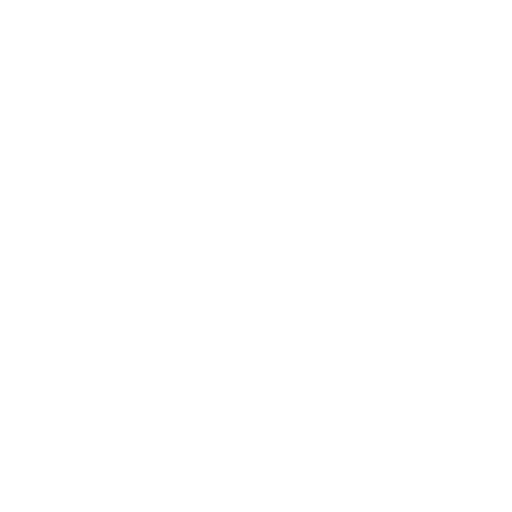
t = 0.00 s
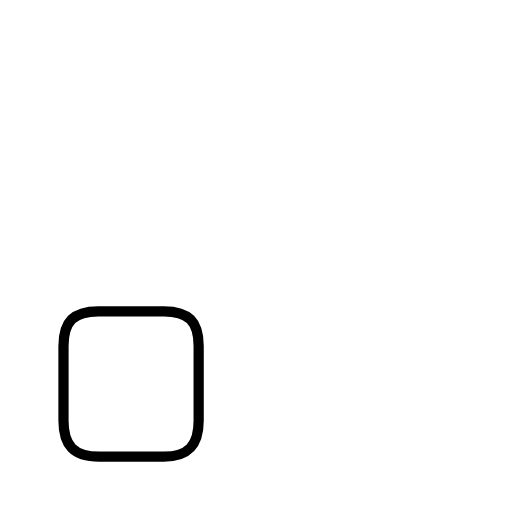
t = 1.50 s
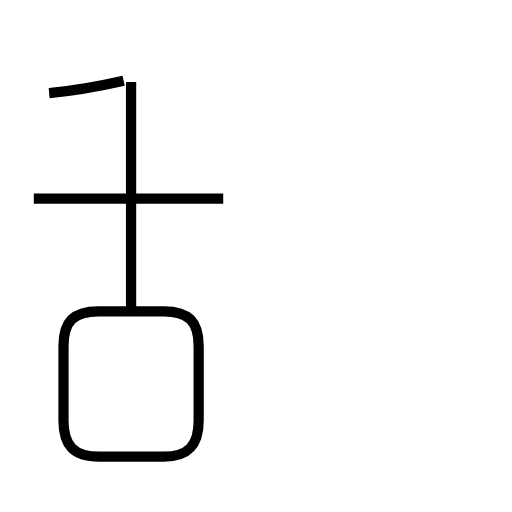
t = 2.94 s
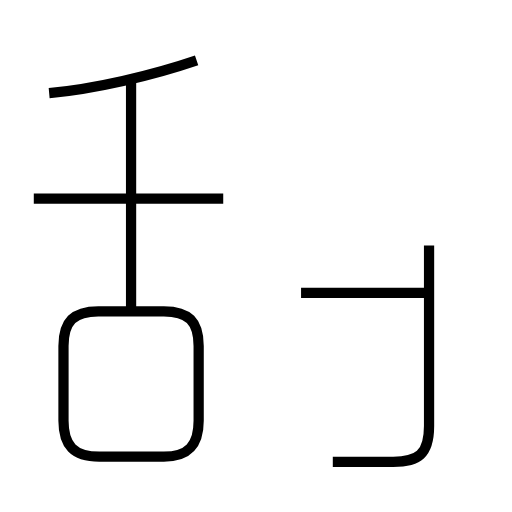
t = 4.42 s
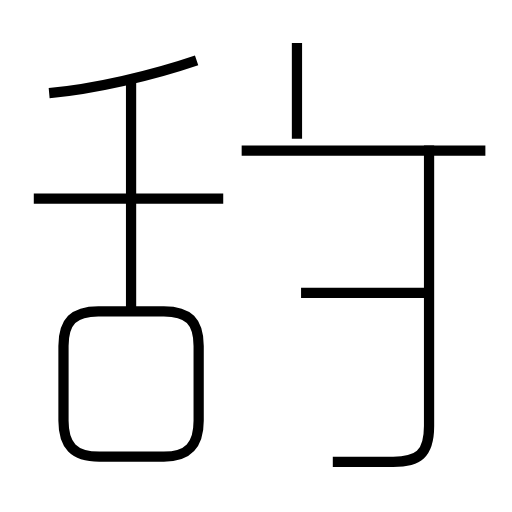
t = 5.70 s
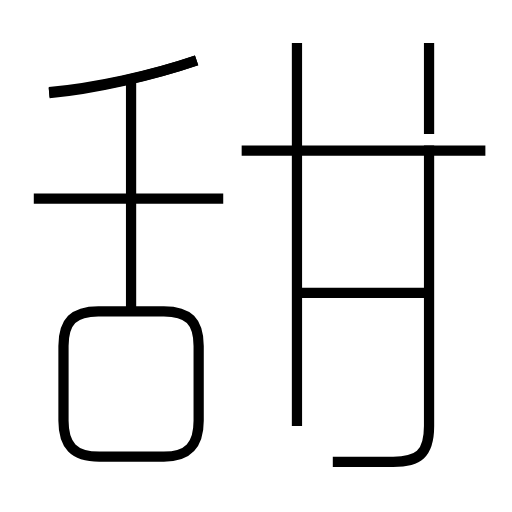
t = 7.25 s

The animated SVG that drew these frames (rendered in a browser with its animation timeline set to each time). Animation: 10 SMIL elements (animate=10); one cycle of 7.25 s.

<?xml version='1.0' encoding='utf-8'?>
<svg viewBox="0.0 -6.0 50.0 50.0" version="1.1" xmlns="http://www.w3.org/2000/svg"><rect x="-1000" y="-1000" width="2000" height="2000" stroke="white" fill="white" /><g style="fill:none;stroke:#000000;stroke-width:1"><path d="M 9.7 0.6 L 16.0 0.6 C 18.4 0.6 19.4 -0.5 19.4 -2.9 L 19.4 -10.2 C 19.4 -12.6 18.4 -13.6 16.0 -13.6 L 9.6 -13.6 C 7.2 -13.6 6.2 -12.6 6.2 -10.2 L 6.2 -2.9 C 6.2 -0.5 7.2 0.6 9.7 0.6 Z " transform="translate(0.0 38.0)" stroke-dasharray="49.854226661085974" stroke-dashoffset="49.854226661085974"><animate attributeName="stroke-dashoffset" from="49.854226661085974" to="0" dur="1.4956267998325792s" begin="0s; anim_end.end" fill="freeze" id="anim0" /></path><path d="M 12.8 -13.8 L 12.8 -36.0 " transform="translate(0.0 38.0)" stroke-dasharray="22.2" stroke-dashoffset="22.2"><animate attributeName="stroke-dashoffset" from="22.2" to="0" dur="0.6659999999999999s" begin="anim0.end" fill="freeze" id="anim1" /></path><path d="M 21.8 -24.6 L 3.3 -24.6 " transform="translate(0.0 38.0)" stroke-dasharray="18.5" stroke-dashoffset="18.5"><animate attributeName="stroke-dashoffset" from="18.5" to="0" dur="0.5549999999999999s" begin="anim1.end" fill="freeze" id="anim2" /></path><path d="M 4.8 -34.9 C 9.2 -35.3 14.8 -36.6 19.2 -38.1 " transform="translate(0.0 38.0)" stroke-dasharray="14.781674433422921" stroke-dashoffset="14.781674433422921"><animate attributeName="stroke-dashoffset" from="14.781674433422921" to="0" dur="0.4434502330026876s" begin="anim2.end" fill="freeze" id="anim3" /></path><path d="M 41.9 -15.4 L 29.4 -15.4 " transform="translate(0.0 38.0)" stroke-dasharray="12.5" stroke-dashoffset="12.5"><animate attributeName="stroke-dashoffset" from="12.5" to="0" dur="0.375s" begin="anim3.end" fill="freeze" id="anim4" /></path><path d="M 32.5 1.1 L 38.4 1.1 C 40.8 1.1 41.9 0.4 41.9 -2.4 L 41.9 -29.8 " transform="translate(0.0 38.0)" stroke-dasharray="39.114687309866625" stroke-dashoffset="39.114687309866625"><animate attributeName="stroke-dashoffset" from="39.114687309866625" to="0" dur="1.1734406192959987s" begin="anim4.end" fill="freeze" id="anim5" /></path><path d="M 47.4 -29.3 L 23.6 -29.3 " transform="translate(0.0 38.0)" stroke-dasharray="23.799999999999997" stroke-dashoffset="23.799999999999997"><animate attributeName="stroke-dashoffset" from="23.799999999999997" to="0" dur="0.7139999999999999s" begin="anim5.end" fill="freeze" id="anim6" /></path><path d="M 29.0 -39.8 L 29.0 -2.4 " transform="translate(0.0 38.0)" stroke-dasharray="37.4" stroke-dashoffset="37.4"><animate attributeName="stroke-dashoffset" from="37.4" to="0" dur="1.1219999999999999s" begin="anim6.end" fill="freeze" id="anim7" /></path><path d="M 4.8 -35.0 C 9.2 -35.4 14.8 -36.6 19.2 -38.1 " transform="translate(0.0 38.0)" stroke-dasharray="14.760337316608494" stroke-dashoffset="14.760337316608494"><animate attributeName="stroke-dashoffset" from="14.760337316608494" to="0" dur="0.44281011949825483s" begin="anim7.end" fill="freeze" id="anim8" /></path><path d="M 41.9 -39.8 L 41.9 -30.9" transform="translate(0.0 38.0)" stroke-dasharray="8.899999999999999" stroke-dashoffset="8.899999999999999"><animate attributeName="stroke-dashoffset" from="8.899999999999999" to="0" dur="0.26699999999999996s" begin="anim8.end" fill="freeze" id="anim_end" /></path></g></svg>
